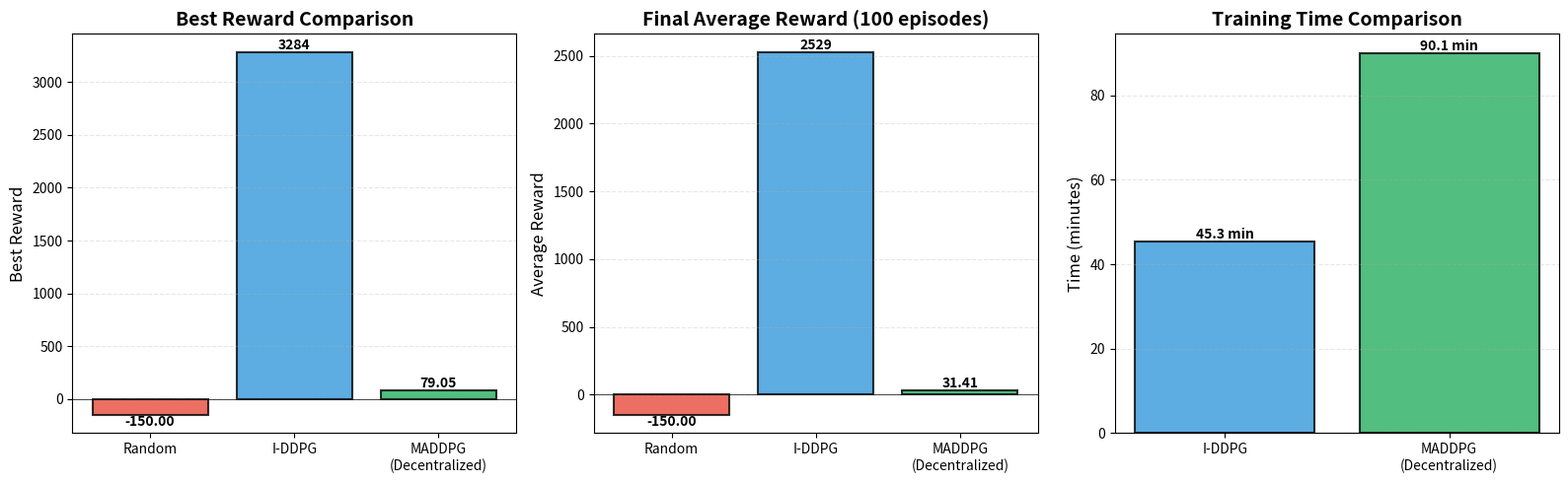

This figure's Python source:
import matplotlib.pyplot as plt
import numpy as np
import json
import os

def create_comparison_plots():
    """Create comprehensive comparison plots for baseline algorithms"""
    
    # ✅ داده‌های واقعی از اجراها
    algorithms = ['Random', 'I-DDPG', 'MADDPG\n(Decentralized)']
    best_rewards = [-150.00, 3284.18, 79.05]
    final_avgs = [-150.00, 2529.07, 31.41]
    training_times = [0, 45.3, 90.1]  # تخمینی از log
    
    # رنگ‌بندی
    colors = ['#e74c3c', '#3498db', '#27ae60']
    
    # ایجاد figure با 3 subplot
    fig, axes = plt.subplots(1, 3, figsize=(16, 5))
    
    # نمودار 1: Best Reward
    bars1 = axes[0].bar(algorithms, best_rewards, color=colors, alpha=0.8, edgecolor='black', linewidth=1.5)
    axes[0].set_title('Best Reward Comparison', fontsize=14, fontweight='bold')
    axes[0].set_ylabel('Best Reward', fontsize=12)
    axes[0].grid(axis='y', alpha=0.3, linestyle='--')
    axes[0].axhline(y=0, color='black', linestyle='-', linewidth=0.5)
    
    # اضافه کردن مقادیر روی ستون‌ها
    for bar in bars1:
        height = bar.get_height()
        axes[0].text(bar.get_x() + bar.get_width()/2., height,
                    f'{height:.2f}' if abs(height) < 1000 else f'{height:.0f}',
                    ha='center', va='bottom' if height > 0 else 'top',
                    fontsize=10, fontweight='bold')
    
    # نمودار 2: Final Average
    bars2 = axes[1].bar(algorithms, final_avgs, color=colors, alpha=0.8, edgecolor='black', linewidth=1.5)
    axes[1].set_title('Final Average Reward (100 episodes)', fontsize=14, fontweight='bold')
    axes[1].set_ylabel('Average Reward', fontsize=12)
    axes[1].grid(axis='y', alpha=0.3, linestyle='--')
    axes[1].axhline(y=0, color='black', linestyle='-', linewidth=0.5)
    
    for bar in bars2:
        height = bar.get_height()
        axes[1].text(bar.get_x() + bar.get_width()/2., height,
                    f'{height:.2f}' if abs(height) < 1000 else f'{height:.0f}',
                    ha='center', va='bottom' if height > 0 else 'top',
                    fontsize=10, fontweight='bold')
    
    # نمودار 3: Training Time (فقط I-DDPG و MADDPG)
    bars3 = axes[2].bar(algorithms[1:], training_times[1:], 
                       color=colors[1:], alpha=0.8, edgecolor='black', linewidth=1.5)
    axes[2].set_title('Training Time Comparison', fontsize=14, fontweight='bold')
    axes[2].set_ylabel('Time (minutes)', fontsize=12)
    axes[2].grid(axis='y', alpha=0.3, linestyle='--')
    
    for bar in bars3:
        height = bar.get_height()
        axes[2].text(bar.get_x() + bar.get_width()/2., height,
                    f'{height:.1f} min',
                    ha='center', va='bottom',
                    fontsize=10, fontweight='bold')
    
    plt.tight_layout()
    
    # ذخیره نمودار
    os.makedirs('results', exist_ok=True)
    output_path = 'results/baseline_comparison.png'
    plt.savefig(output_path, dpi=300, bbox_inches='tight')
    print(f"✅ Saved: {output_path}")
    
    # ذخیره نتایج در JSON
    results = {
        'algorithms': ['Random', 'I-DDPG', 'MADDPG (Decentralized)'],
        'best_rewards': best_rewards,
        'final_averages': final_avgs,
        'training_times': training_times,
        'analysis': {
            'iddpg_vs_random_best': f"{((3284.18 - (-150)) / abs(-150) * 100):.1f}%",
            'iddpg_vs_random_avg': f"{((2529.07 - (-150)) / abs(-150) * 100):.1f}%",
            'note': 'I-DDPG shows significantly better performance than Random baseline',
            'maddpg_note': 'MADDPG (Decentralized) used different reward scaling'
        }
    }
    
    json_path = 'results/baseline_comparison.json'
    with open(json_path, 'w', encoding='utf-8') as f:
        json.dump(results, f, indent=2, ensure_ascii=False)
    print(f"✅ Saved: {json_path}")
    
    # نمایش نمودار
    plt.show()
    
    # چاپ خلاصه
    print("\n" + "="*70)
    print("📊 BASELINE COMPARISON SUMMARY")
    print("="*70)
    for i, alg in enumerate(['Random', 'I-DDPG', 'MADDPG (Decentralized)']):
        print(f"\n{alg}:")
        print(f"  Best Reward:    {best_rewards[i]:>10.2f}")
        print(f"  Final Avg(100): {final_avgs[i]:>10.2f}")
        if training_times[i] > 0:
            print(f"  Training Time:  {training_times[i]:>10.1f} min")
    
    print("\n" + "="*70)
    print("🏆 KEY FINDINGS")
    print("="*70)
    print(f"✅ I-DDPG vs Random (Best):  +{results['analysis']['iddpg_vs_random_best']} improvement")
    print(f"✅ I-DDPG vs Random (Avg):   +{results['analysis']['iddpg_vs_random_avg']} improvement")
    print("\n⚠️  Note: MADDPG uses different reward scaling/environment")
    print("   Direct numerical comparison may not be meaningful.")
    print("="*70)

if __name__ == "__main__":
    create_comparison_plots()
